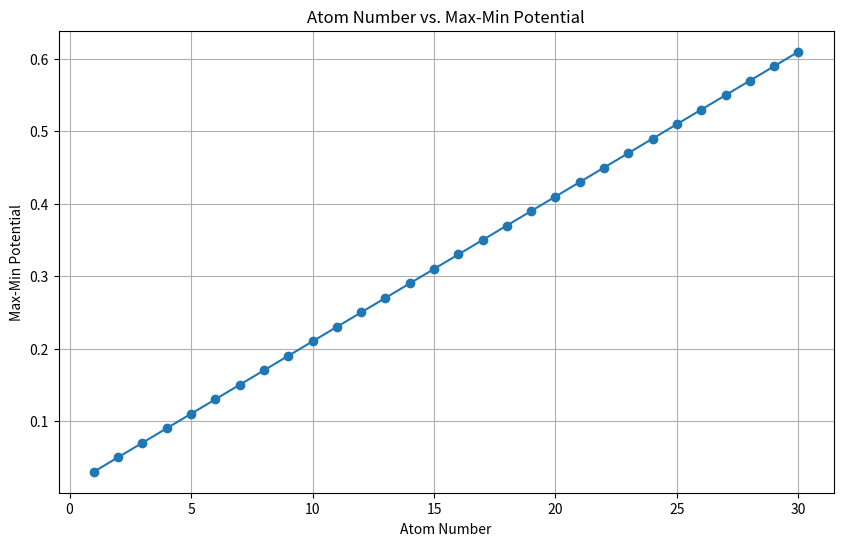

Generate this figure with matplotlib:
import numpy as np
import matplotlib.pyplot as plt
from tqdm import tqdm

# 함수 정의
def z(x, y, B, λ):
    return B * (np.cos(np.pi * 2 * x / λ) * np.cos(np.pi * 2 * y / λ))

# 초기 설정
atom_lattice = 1  # atom_lattice 값 수정
tip_lattice = 1
atom_limit = 1000  # 그냥 radius보다 충분히 큰 숫자
atom_number = np.linspace(1, 30, 30)  # 반지름을 1부터 n까지 변화시킬 예정입니다.

max_min_potentials = []  # 각 반경에서의 최대-최소 잠재 에너지를 저장할 리스트

B = 0.01  # 적절한 B 값 설정
λ = atom_lattice

# tip 좌표 베이스 계산
tip_base = [(x, 0) for x in np.arange(tip_lattice, atom_limit, tip_lattice)]  # y 좌표는 0으로 고정하여 1차원 모델을 만듭니다.
tip_base.insert(0, (0.0, 0.0))  # tip 중심 추가

# 반지름별 최대-최소 잠재 에너지 계산
for radius_multiplier in tqdm(atom_number, desc='Calculating max-min potentials'):
    radius = tip_lattice * radius_multiplier  # tip 원 반지름
    max_z_value_sum = float('-inf')  # 최대값 초기화
    min_z_value_sum = float('inf')  # 최소값 초기화

    # 각 원자들 에서의 함수값 합 계산
    z_values = []
    for x_start in np.arange(0, atom_lattice, 0.1):  # x가 0.1씩 변하도록 수정
        for x, y in tip_base:
            if np.sqrt((x_start + x) ** 2 + y ** 2) <= radius:  # y 좌표는 고정되어 있으므로 y_start를 제거합니다.
                z_values_sum = sum([z(x_start + x, y, B, λ) for x, y in tip_base if np.sqrt((x_start + x) ** 2 + y ** 2) <= radius])
                z_values.append(z_values_sum)

    # 최대값과 최소값을 계산합니다.
    max_z_value_sum = max(z_values)
    min_z_value_sum = min(z_values)

    # 최대-최소값을 리스트에 추가
    max_min_potentials.append(max_z_value_sum - min_z_value_sum)

# 그래프 그리기
plt.figure(figsize=(10, 6))
plt.plot(atom_number, max_min_potentials, marker='o')  # x 축을 atom_number로 변경합니다.
plt.xlabel('Atom Number')  # x 축 라벨을 반경이 아닌 원자 수로 변경합니다.
plt.ylabel('Max-Min Potential')
plt.title('Atom Number vs. Max-Min Potential')  # 그래프 제목을 변경합니다.
plt.grid(True)
plt.show()
